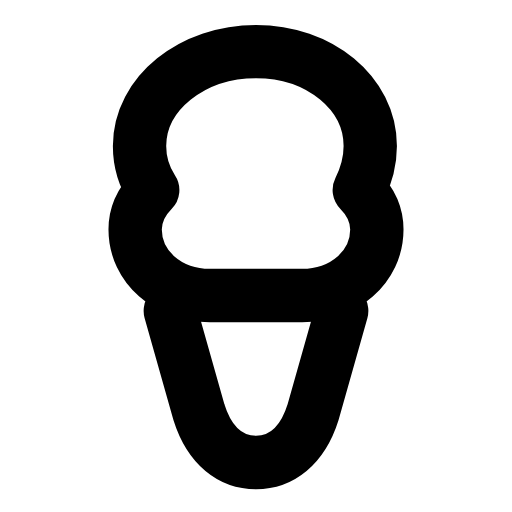
t = 0.00 s
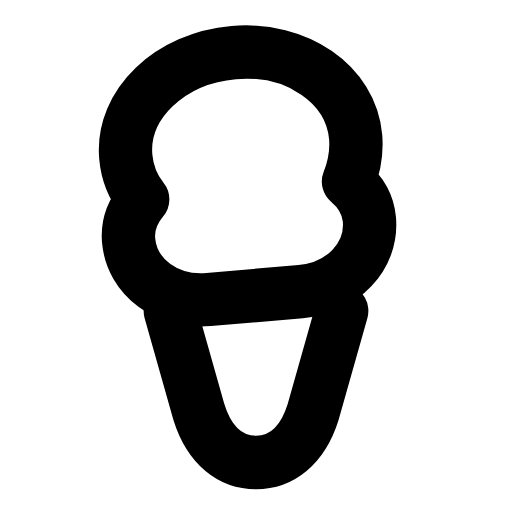
t = 0.28 s
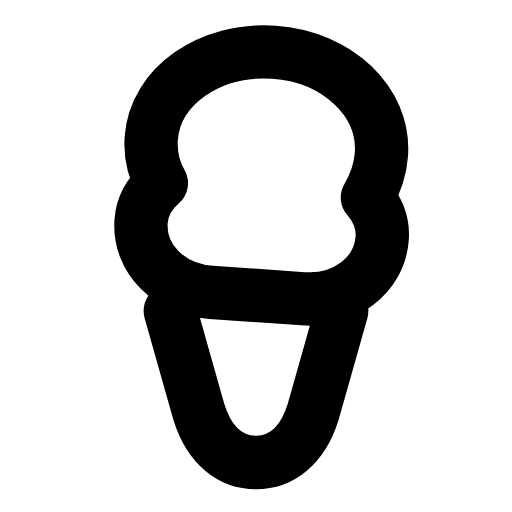
t = 0.56 s
t = 0.83 s: frame unchanged from t = 0.00 s, image omitted
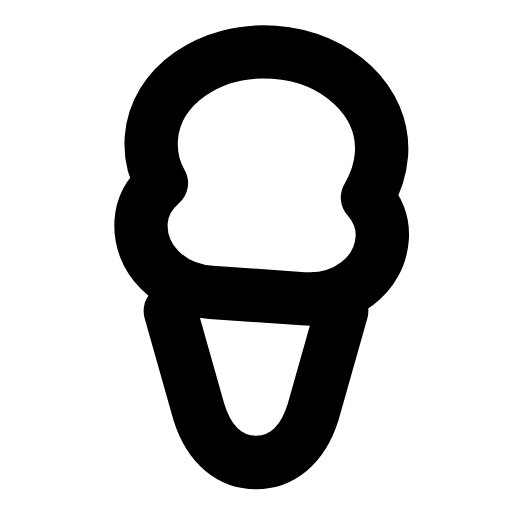
t = 1.12 s
t = 1.42 s: frame unchanged from t = 0.00 s, image omitted

The animated SVG that drew these frames (rendered in a browser with its animation timeline set to each time). Animation: 1 SMIL element (animateTransform=1); one cycle of 1.70 s, repeats indefinitely.

<svg xmlns="http://www.w3.org/2000/svg" width="24" height="24" viewBox="0 0 24 24" fill="none"><g transform="translate(-0.36 -0.362) scale(1.03)"><g><animateTransform attributeName="transform" type="rotate" values="0 12 14.5;0 12 14.5;-6 12 14.5;4 12 14.5;0 12 14.5;0 12 14.5;4 12 14.5;-6 12 14.5;0 12 14.5;0 12 14.5;0 12 14.5" keyTimes="0;0.135;0.2475;0.36;0.45;0.6;0.66;0.735;0.81;0.9;1" dur="1.7s" repeatCount="indefinite" calcMode="spline" keySplines="0.16 1 0.3 1;0.16 1 0.3 1;0.16 1 0.3 1;0.16 1 0.3 1;0.16 1 0.3 1;0.16 1 0.3 1;0.16 1 0.3 1;0.16 1 0.3 1;0.16 1 0.3 1;0.16 1 0.3 1"/><path stroke="currentColor" stroke-width="2.427" stroke-linecap="round" stroke-linejoin="round" fill="none" d="M12 2.7C14.9 2.7 17.2 4.6 17.2 7C17.2 7.7 17 8.4 16.7 9C17.2 9.5 17.5 10.1 17.5 10.8C17.5 12.5 16 13.8 14.1 13.8L9.9 13.8C8 13.8 6.5 12.5 6.5 10.8C6.5 10.1 6.8 9.5 7.3 9C6.9 8.4 6.7 7.7 6.7 7C6.7 4.6 9.1 2.7 12 2.7Z"></path></g><path stroke="currentColor" stroke-width="2.427" stroke-linecap="round" stroke-linejoin="round" fill="none" d="M8.1 14.5L9.4 19.1C9.9 20.7 10.9 21.4 12 21.4S14.1 20.7 14.6 19.1L15.9 14.5"></path></g></svg>
